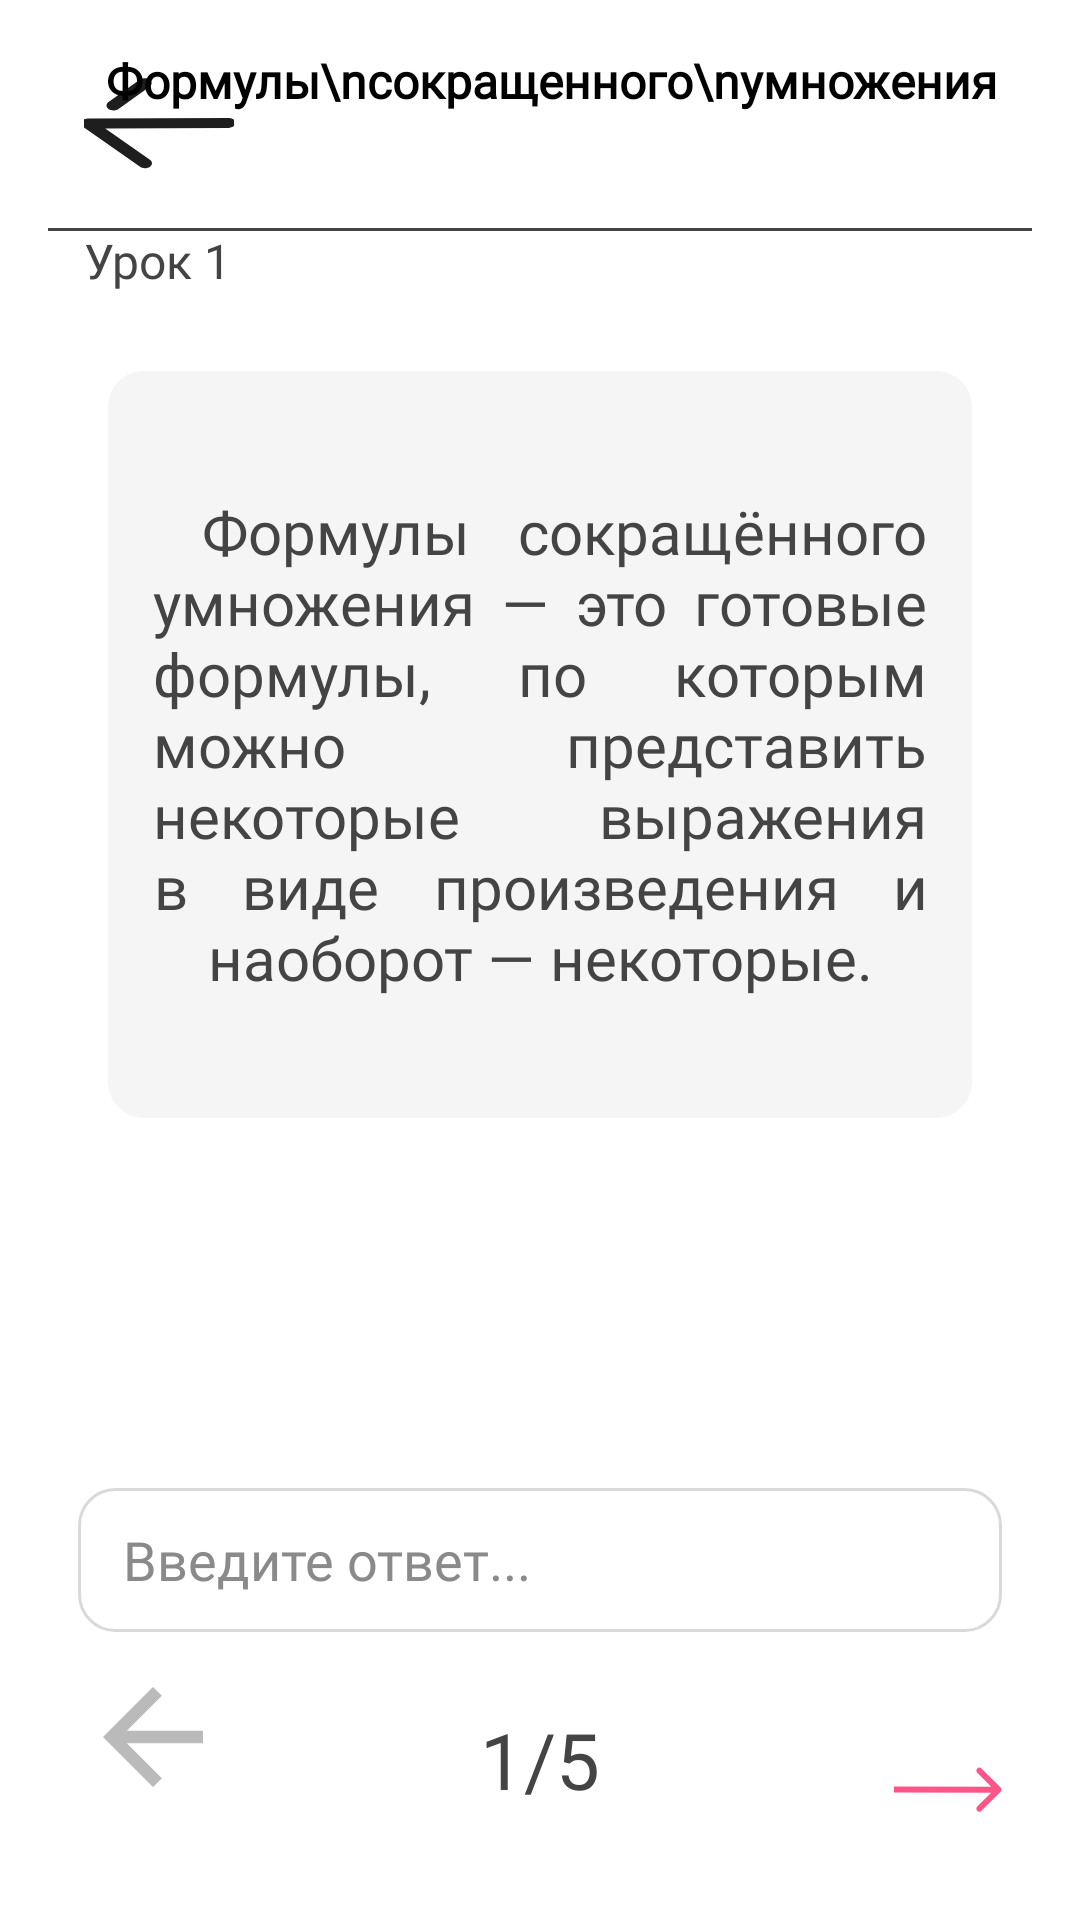

Produce the Android XML layout that renders to this screen, including the resource entries it uses.
<!-- AndroidManifest.xml: application theme Theme.Skill21 -->
<!-- res/layout/activity_fsu_lesson1_test1.xml -->
<?xml version="1.0" encoding="utf-8"?>
<androidx.constraintlayout.widget.ConstraintLayout
    xmlns:android="http://schemas.android.com/apk/res/android"
    xmlns:tools="http://schemas.android.com/tools"
    xmlns:app="http://schemas.android.com/apk/res-auto"
    android:id="@+id/main"
    android:layout_width="match_parent"
    android:layout_height="match_parent"
    tools:context=".FSULesson1Test1">


    <RelativeLayout
        android:layout_width="match_parent"
        android:layout_height="match_parent"
        android:background="#FFFFFF"
        android:orientation="vertical"
        android:padding="16dp"
        tools:layout_editor_absoluteX="0dp"
        tools:layout_editor_absoluteY="78dp">

        <RelativeLayout
            android:id="@+id/verh_lesson"
            android:layout_width="match_parent"
            android:layout_height="wrap_content">
            <FrameLayout style="@style/LessonHeaderStyle">

                <ImageButton
                    style="@style/BackButtonStyle"
                    android:src="@drawable/strelka"
                    android:onClick="toFSULesson1"/>

                <TextView
                    style="@style/LessonHeaderTextStyle"
                    android:text="Формулы\nсокращенного\nумножения" />
            </FrameLayout>

            <TextView
                style="@style/ClassNumStyle"
                android:layout_marginTop="60dp"
                android:text="Урок 1" />

            <View
                style="@style/StripStyle"
                android:layout_marginTop="60dp"
                />
        </RelativeLayout>

        <RelativeLayout
            android:layout_below="@+id/verh_lesson"
            android:layout_width="match_parent"
            android:layout_height="match_parent">
            <RelativeLayout
                android:id="@+id/text_lesson"
                android:layout_width="match_parent"
                android:layout_height="wrap_content"
                android:layout_marginLeft="20dp"
                android:layout_marginTop="26dp"
                android:layout_marginRight="20dp"
                android:background="@drawable/edit_profile_pic"
                android:backgroundTint="@color/BackGrey"
                android:orientation="vertical">

                <TextView
                    android:id="@+id/textfsu1"
                    android:layout_width="match_parent"
                    android:layout_height="wrap_content"
                    android:layout_marginLeft="15dp"
                    android:layout_marginTop="40dp"
                    android:layout_marginBottom="40dp"
                    android:layout_marginRight="15dp"
                    android:fontFamily="@font/poppins"
                    android:justificationMode="inter_word"
                    android:text=" Формулы сокращённого умножения — это готовые формулы, по которым можно представить некоторые выражения в виде произведения и наоборот — некоторые."
                    android:textAlignment="center"
                    android:textColor="@color/colorTextLesson"
                    android:textSize="20dp" />
            </RelativeLayout>
            <RelativeLayout
                android:layout_below="@+id/text_lesson"
                android:layout_centerHorizontal="true"
                android:layout_marginBottom="20dp"
                android:layout_marginLeft="20dp"
                android:layout_width="match_parent"
                android:layout_height="match_parent">
                <RelativeLayout
                    android:layout_above="@+id/strelkaback"
                    android:layout_width="match_parent"
                    android:layout_height="48dp"
                    android:layout_marginBottom="10dp">
                    <EditText
                        style="@style/TextViewStyle"
                        android:layout_width="match_parent"
                        android:layout_height="match_parent"
                        android:paddingLeft="15dp"
                        android:background="@drawable/edit_text_border"
                        android:hint="Введите ответ..."
                        android:inputType="text"
                        android:ems="10"
                        android:textColor="@color/black"
                        android:textColorHint="#8a8a8a"
                        />

                </RelativeLayout>
                <RelativeLayout
                    android:id="@+id/strelkaback"
                    android:layout_width="wrap_content"
                    android:layout_height="wrap_content"
                    android:layout_alignParentBottom="true">
                    <ImageButton
                        android:layout_width="wrap_content"
                        android:layout_height="wrap_content"
                        android:src="@drawable/class_back"
                        android:background="@color/white"
                        android:layout_gravity="left" />
                </RelativeLayout>
                <RelativeLayout
                    android:layout_width="wrap_content"
                    android:layout_height="wrap_content"
                    android:layout_alignParentBottom="true"
                    android:layout_centerHorizontal="true">
                    <TextView
                        style="@style/ClassBottomStyle"
                        android:layout_width="wrap_content"
                        android:layout_height="wrap_content"
                        android:textSize="26dp"
                        android:text="1/5" />
                </RelativeLayout>
                <RelativeLayout
                    android:id="@+id/strelkaforward"
                    android:layout_alignParentRight="true"
                    android:layout_width="wrap_content"
                    android:layout_height="wrap_content"
                    android:layout_alignParentBottom="true">
                    <ImageButton
                        android:layout_width="wrap_content"
                        android:layout_height="wrap_content"
                        android:src="@drawable/class_forward"
                        android:background="@color/white" />
                </RelativeLayout>
            </RelativeLayout>
        </RelativeLayout>
    </RelativeLayout>
</androidx.constraintlayout.widget.ConstraintLayout>
<!-- resources referenced by this layout -->
<resources>
  <color name="BackGrey">#F5F5F5</color>
  <color name="black">#FF000000</color>
  <color name="colorTextLesson">#454444</color>
  <color name="white">#FFFFFFFF</color>
  <!-- drawable class_back (drawable) -->
  <vector xmlns:android="http://schemas.android.com/apk/res/android"
      android:width="50dp"
      android:height="50dp"
      android:viewportWidth="50"
      android:viewportHeight="50">
    <path
        android:pathData="M16.302,27.083H41.667V22.917H16.302L27.969,11.25L25,8.333L8.333,25L25,41.667L27.969,38.75L16.302,27.083Z"
        android:fillColor="#BABABA"/>
  </vector>
  <style name="BackButtonStyle">
          <item name="android:layout_width">50dp</item>
          <item name="android:layout_height">50dp</item>
          <item name="android:layout_gravity">center_vertical</item>
          <item name="android:layout_marginEnd">16dp</item>
          <item name="android:backgroundTint">#FFFFFF</item>
      </style>
  <style name="LessonHeaderStyle">
          <item name="android:layout_width">match_parent</item>
          <item name="android:layout_height">wrap_content</item>
          <item name="android:layout_marginBottom">10dp</item>
          <item name="android:layout_marginLeft">12dp</item>
          <item name="android:layout_marginRight">12dp</item>
          <item name="android:gravity">center_vertical</item>
      </style>
  <style name="StripStyle">
          <item name="android:layout_width">match_parent</item>
          <item name="android:layout_height">1dp</item>
          <item name="android:layout_gravity">center</item>
          <item name="android:layout_marginTop">15dp</item>
          <item name="android:layout_marginBottom">1dp</item>
          <item name="android:background">@color/colorTextLesson</item>
      </style>
  <style name="TextViewStyle">
          <item name="android:fontFamily">@font/days_one</item>
          <item name="android:textColor">@color/black</item>
      </style>
  <style name="Theme.Skill21" parent="Base.Theme.Skill21" />
  <color name="colorText">#FF000000</color>
  <style name="Base.Theme.Skill21" parent="Theme.Material3.DayNight.NoActionBar">
          
          
          <item name="android:buttonStyleToggle">@style/StarButton</item>
      </style>
  <style name="StarButton" parent="android:Widget.Button.Toggle">
          <item name="android:background">@drawable/star_button_bg</item>
          <item name="android:textOn">""</item>
          <item name="android:textOff">""</item>
          <item name="android:disabledAlpha">?android:attr/disabledAlpha</item>
      </style>
  <!-- drawable star_button_bg (drawable) -->
  <?xml version="1.0" encoding="utf-8"?>
  <layer-list xmlns:android="http://schemas.android.com/apk/res/android">
      <item android:id="@android:id/background" android:drawable="@android:color/transparent" />
      <item android:id="@android:id/toggle" android:drawable="@drawable/star_button_toggle" />
  </layer-list>
  <!-- drawable star_button_toggle (drawable) -->
  <?xml version="1.0" encoding="utf-8"?>
  <selector xmlns:android="http://schemas.android.com/apk/res/android">
      <item android:state_checked="false" android:drawable="@drawable/star_toggle_off" />
      <item android:state_checked="true" android:drawable="@drawable/star_toggle_on" />
  </selector>
  <!-- drawable star_toggle_on (drawable) -->
  <vector xmlns:android="http://schemas.android.com/apk/res/android" android:height="24dp" android:tint="#FFEA62" android:viewportHeight="24" android:viewportWidth="24" android:width="24dp">
        
      <path android:fillColor="@android:color/white" android:pathData="M12,17.27L18.18,21l-1.64,-7.03L22,9.24l-7.19,-0.61L12,2 9.19,8.63 2,9.24l5.46,4.73L5.82,21z"/>
      
  </vector>
</resources>
